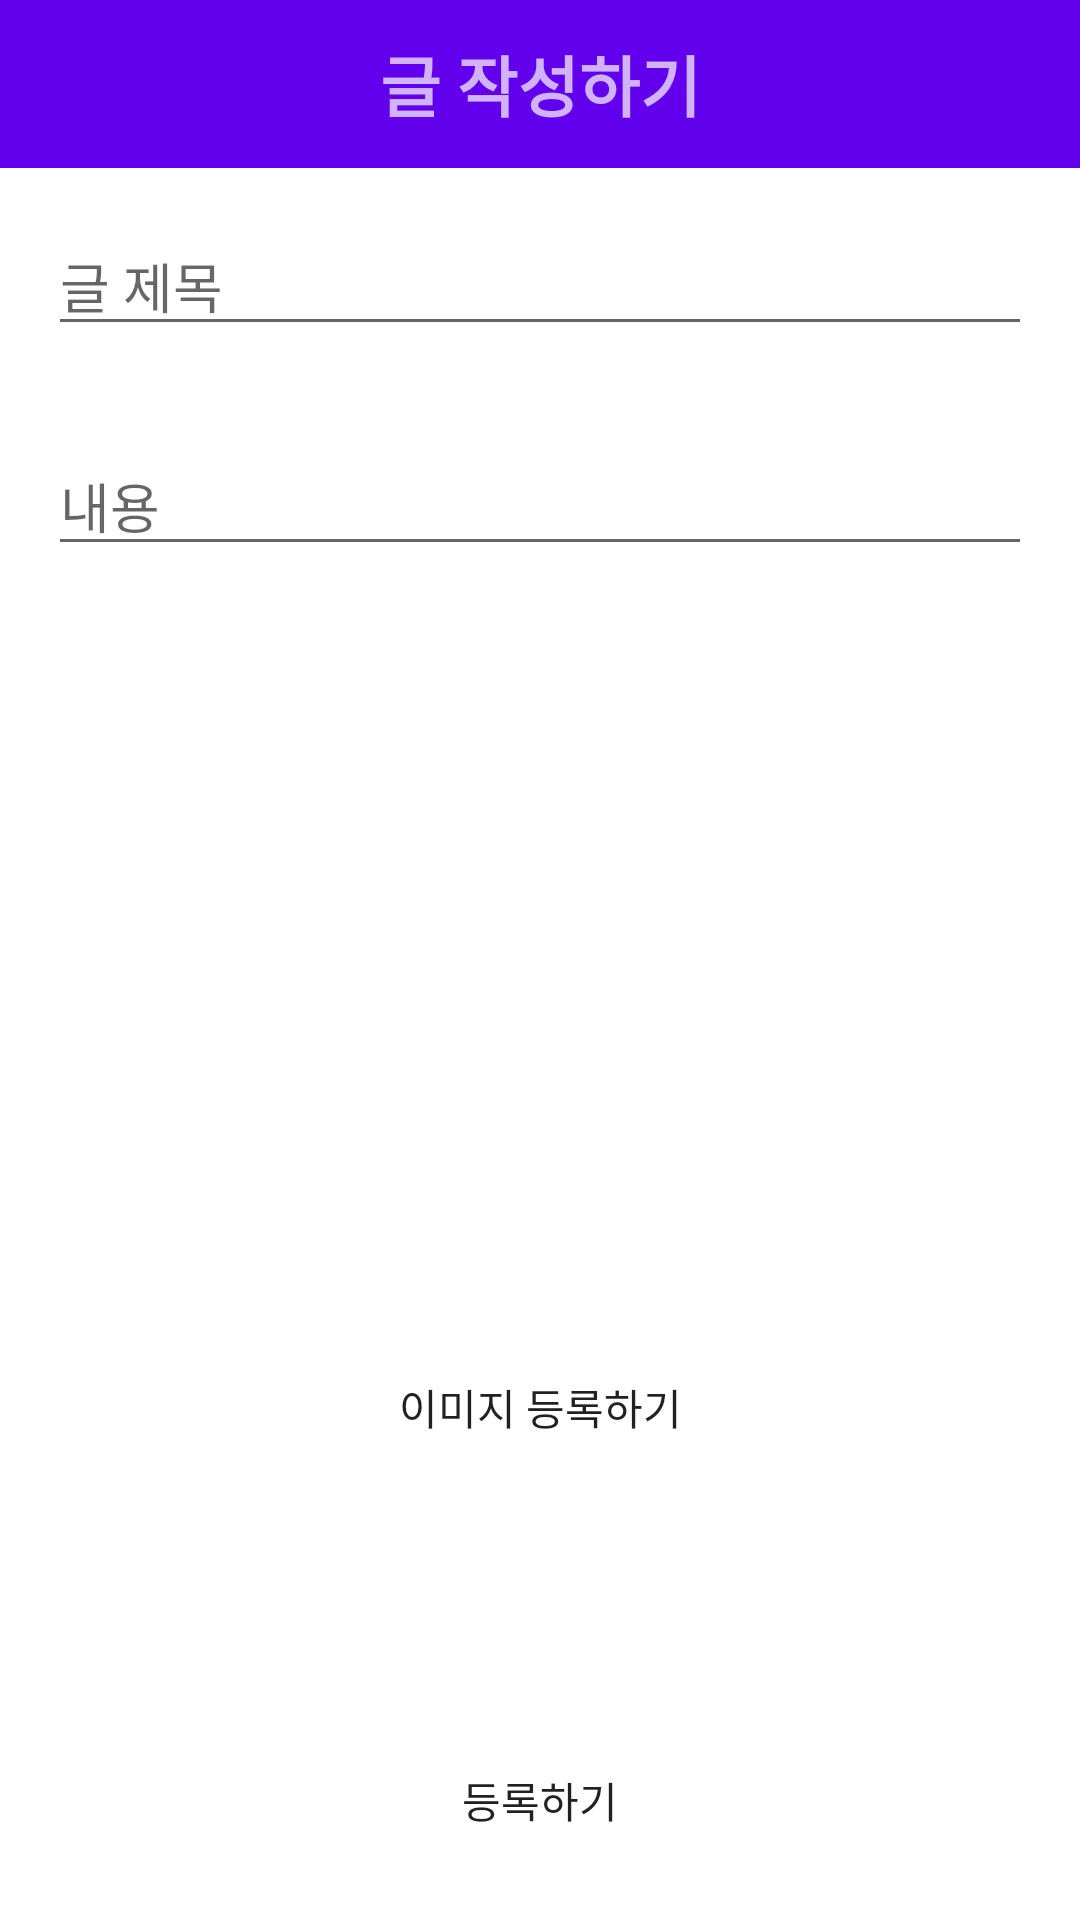

Layout XML and referenced resources for this Android screen:
<!-- AndroidManifest.xml: application theme Theme.Teamproject_HomeTrainingAssistant_APP -->
<!-- res/layout/activity_create_notice_board.xml -->
<?xml version="1.0" encoding="utf-8"?>
<androidx.constraintlayout.widget.ConstraintLayout xmlns:android="http://schemas.android.com/apk/res/android"
    android:layout_width="match_parent"
    android:layout_height="match_parent"
    xmlns:app="http://schemas.android.com/apk/res-auto"
    xmlns:tools="http://schemas.android.com/tools">

    <androidx.appcompat.widget.Toolbar
        android:id="@+id/recommendToolbar"
        android:layout_width="match_parent"
        android:layout_height="wrap_content"
        android:background="?attr/colorPrimary"
        android:minHeight="?attr/actionBarSize"
        android:theme="?attr/actionBarTheme"
        app:layout_constraintEnd_toEndOf="parent"
        app:layout_constraintStart_toStartOf="parent"
        app:layout_constraintTop_toTopOf="parent" >

        <TextView
            android:layout_width="wrap_content"
            android:layout_height="wrap_content"
            android:text="글 작성하기"
            android:textSize="22sp"
            android:textStyle="bold"
            android:layout_gravity="center"/>

    </androidx.appcompat.widget.Toolbar>

    <EditText
        android:id="@+id/titleEditText"
        android:layout_width="0dp"
        android:layout_height="wrap_content"
        android:layout_marginStart="16dp"
        android:layout_marginTop="16dp"
        android:layout_marginEnd="16dp"
        android:hint="글 제목"
        app:layout_constraintEnd_toEndOf="parent"
        app:layout_constraintStart_toStartOf="parent"
        app:layout_constraintTop_toBottomOf="@id/recommendToolbar" />

    <EditText
        android:id="@+id/contentEditText"
        android:layout_width="0dp"
        android:layout_height="wrap_content"
        android:layout_marginStart="16dp"
        android:layout_marginEnd="16dp"
        android:layout_marginTop="30dp"
        android:hint="내용"
        app:layout_constraintEnd_toEndOf="parent"
        app:layout_constraintStart_toStartOf="parent"
        app:layout_constraintTop_toBottomOf="@id/titleEditText" />

    <Button
        android:id="@+id/imageAddButton"
        app:layout_constraintTop_toBottomOf="@+id/photoImageView"
        app:layout_constraintStart_toStartOf="@id/photoImageView"
        app:layout_constraintEnd_toEndOf="@id/photoImageView"
        android:text="이미지 등록하기"
        android:background="@color/primaryColor"
        android:layout_width="0dp"
        android:layout_height="wrap_content" />

    <ImageView
        android:id="@+id/photoImageView"
        android:layout_width="250dp"
        android:layout_height="250dp"
        app:layout_constraintTop_toTopOf="parent"
        app:layout_constraintBottom_toBottomOf="parent"
        app:layout_constraintEnd_toEndOf="parent"
        app:layout_constraintStart_toStartOf="parent"/>

    <ProgressBar
        android:id="@+id/progressBar"
        android:layout_width="wrap_content"
        android:layout_height="wrap_content"
        app:layout_constraintTop_toTopOf="parent"
        app:layout_constraintBottom_toBottomOf="parent"
        app:layout_constraintEnd_toEndOf="parent"
        app:layout_constraintStart_toStartOf="parent"
        android:visibility="gone"
        tools:visibility="visible"/>

    <Button
        android:id="@+id/submitButton"
        android:layout_width="0dp"
        android:layout_height="wrap_content"
        android:layout_marginStart="16dp"
        android:layout_marginEnd="16dp"
        android:layout_marginBottom="16dp"
        android:background="@color/primaryColor"
        android:text="등록하기"
        app:layout_constraintBottom_toBottomOf="parent"
        app:layout_constraintEnd_toEndOf="parent"
        app:layout_constraintStart_toStartOf="parent" />

</androidx.constraintlayout.widget.ConstraintLayout>
<!-- resources referenced by this layout -->
<resources>
  <style name="Theme.Teamproject_HomeTrainingAssistant_APP" parent="Theme.MaterialComponents.DayNight.DarkActionBar">
          
          <item name="colorPrimary">@color/purple_500</item>
          <item name="colorPrimaryVariant">@color/purple_700</item>
          <item name="colorOnPrimary">@color/white</item>
          
          <item name="colorSecondary">@color/teal_200</item>
          <item name="colorSecondaryVariant">@color/teal_700</item>
          <item name="colorOnSecondary">@color/black</item>
          
          <item name="android:statusBarColor" tools:targetApi="l">?attr/colorPrimaryVariant</item>
          
      </style>
  <color name="black">#FF000000</color>
  <!-- not gathered from this repository: default colours our renderer supplied (Android Studio template values) -->
  <color name="purple_500">#FF6200EE</color>
  <color name="purple_700">#FF3700B3</color>
  <color name="teal_200">#FF03DAC5</color>
  <color name="teal_700">#FF018786</color>
  <color name="white">#FFFFFFFF</color>
</resources>
